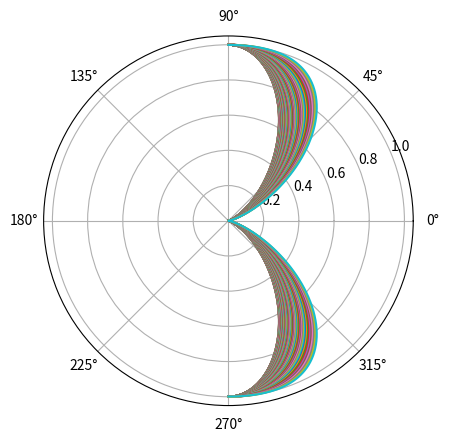

This figure's Python source: (Note: this script raises an exception after producing the figure.)
import numpy as np
import matplotlib.pyplot as plt
import scipy.special as sp
from scipy.integrate import quad

soundSpeed = 343
radius = 1
maxFrequency = 200
frequency = 1000

frequencies = np.linspace(20, maxFrequency, 100)
angles = np.linspace(-np.pi/2 , np.pi/2 , 180)

def omega(frequency):
   return frequency * 2 * np.pi

def k(omega):
   return omega / soundSpeed

def radiationRatio(k, sphereRadius   ):
   return (k * sphereRadius) ** 2 / (1 + (k * sphereRadius) ** 2)


def gamma(angle):
   return I(angle) * np.sin(angle)

def I(angle):
   om = omega(frequency)
   k_ = k(om)
   alpha = 2 * sp.jv(3, k_ * radius * np.sin(angle))
   beta = k_ * radius * np.sin(angle)
   return (alpha / beta) ** 2

def D(angle):
   i = I(angle)
   d, error = quad(gamma, 0, np.pi)
   print("D: %f, error: %f" % (d, error))
   return i / d

radiationRatioList = list()
for frequency in frequencies:
   om = omega(frequency)
   k_ = k(om)
   radiationRatioList.append(radiationRatio(k_, radius))

plt.figure()
for index in range(0, len(frequencies)):
   frequency = frequencies[index]
   directivity = list()
   for angle in angles:
      frequency = frequencies[index]
      directivity.append(D(angle))
   directivity = directivity / max(directivity)
   plt.polar(angles, directivity)
path = "./temp/frequencies3order.png"
plt.savefig(path, format='png')


# print(frequencies)
# print(radiationRatioList)
# plt.figure()
# plt.semilogx(frequencies, radiationRatioList)
# plt.grid("True")
# plt.show()


